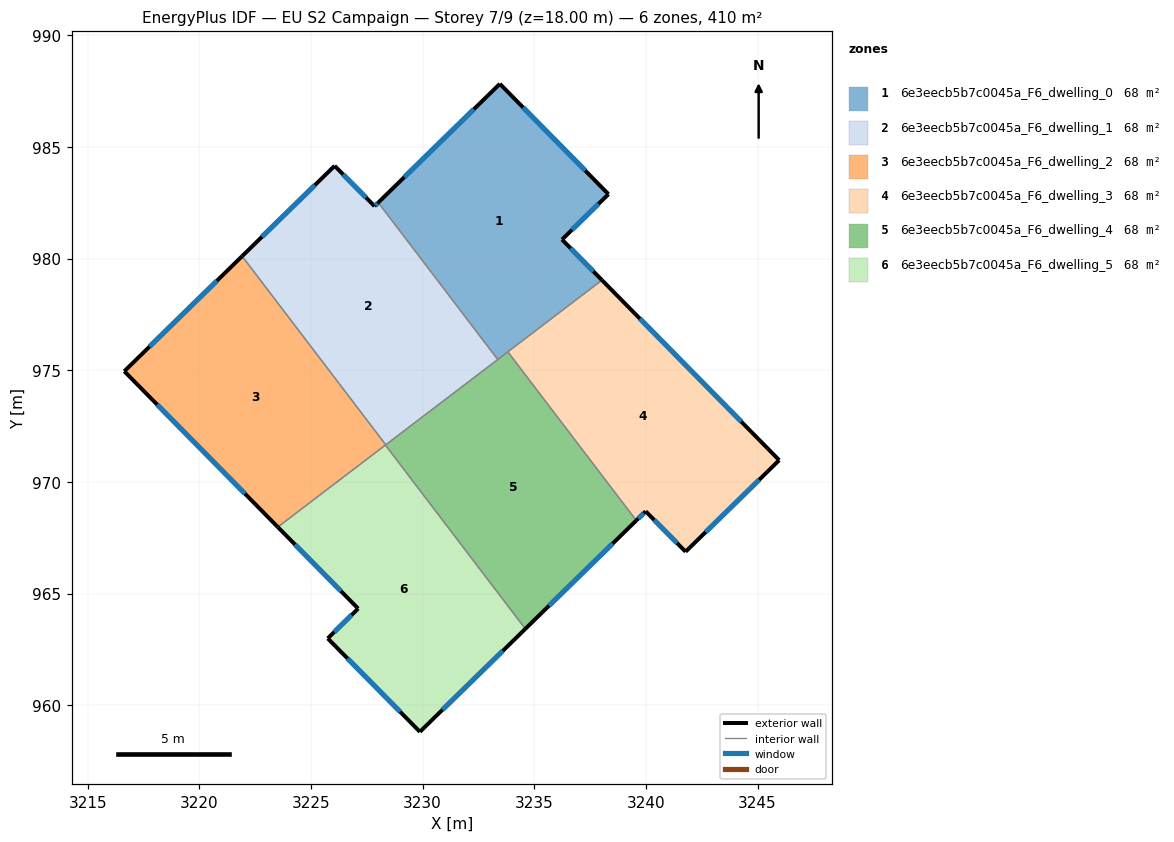
=== STOREY PLAN SPEC (per zone: floor XY polygon, exterior-wall plan segments, windows/doors) ===
zone 1: 6e3eecb5b7c0045a_F6_dwelling_0  (68.4 m²)
  floor: (3233.46, 987.83) (3238.32, 982.89) (3236.24, 980.86) (3238.03, 979.04) (3233.36, 975.49) (3228.01, 982.51)
  exterior wall: (3238.03, 979.04) – (3236.24, 980.86)  [2.6 m]
    window: (3237.65, 979.43) – (3236.63, 980.47)  [2.5 m²]
  exterior wall: (3233.46, 987.83) – (3228.01, 982.51)  [7.6 m]
    window: (3232.29, 986.69) – (3229.18, 983.65)  [7.5 m²]
  exterior wall: (3238.32, 982.89) – (3233.46, 987.83)  [6.9 m]
    window: (3237.28, 983.95) – (3234.50, 986.77)  [6.8 m²]
  exterior wall: (3236.24, 980.86) – (3238.32, 982.89)  [2.9 m]
    window: (3236.69, 981.29) – (3237.88, 982.46)  [2.8 m²]
  interior walls: 3
zone 2: 6e3eecb5b7c0045a_F6_dwelling_1  (68.4 m²)
  floor: (3228.01, 982.51) (3233.36, 975.49) (3228.35, 971.67) (3221.91, 980.11) (3226.06, 984.16) (3227.85, 982.35)
  exterior wall: (3226.06, 984.16) – (3221.91, 980.11)  [5.8 m]
    window: (3225.17, 983.29) – (3222.80, 980.98)  [5.7 m²]
  exterior wall: (3227.85, 982.35) – (3226.06, 984.16)  [2.5 m]
    window: (3227.46, 982.74) – (3226.44, 983.77)  [2.5 m²]
  exterior wall: (3228.01, 982.51) – (3227.85, 982.35)  [0.2 m]
    window: (3227.98, 982.48) – (3227.88, 982.39)  [0.2 m²]
  interior walls: 3
zone 3: 6e3eecb5b7c0045a_F6_dwelling_2  (68.4 m²)
  floor: (3221.91, 980.11) (3228.35, 971.67) (3223.51, 967.98) (3216.64, 974.96)
  exterior wall: (3216.64, 974.96) – (3223.51, 967.98)  [9.8 m]
    window: (3218.11, 973.47) – (3222.04, 969.48)  [9.6 m²]
  exterior wall: (3221.91, 980.11) – (3216.64, 974.96)  [7.4 m]
    window: (3220.78, 979.01) – (3217.77, 976.06)  [7.2 m²]
  interior walls: 3
zone 4: 6e3eecb5b7c0045a_F6_dwelling_3  (68.4 m²)
  floor: (3238.03, 979.04) (3245.97, 970.98) (3241.78, 966.88) (3239.99, 968.69) (3239.57, 968.28) (3233.82, 975.83)
  exterior wall: (3245.97, 970.98) – (3238.03, 979.04)  [11.3 m]
    window: (3244.27, 972.70) – (3239.73, 977.31)  [11.1 m²]
  exterior wall: (3241.78, 966.88) – (3245.97, 970.98)  [5.9 m]
    window: (3242.67, 967.76) – (3245.07, 970.10)  [5.7 m²]
  exterior wall: (3239.99, 968.69) – (3241.78, 966.88)  [2.5 m]
    window: (3240.37, 968.30) – (3241.39, 967.27)  [2.5 m²]
  exterior wall: (3239.57, 968.28) – (3239.99, 968.69)  [0.6 m]
    window: (3239.66, 968.36) – (3239.90, 968.60)  [0.6 m²]
  interior walls: 2
zone 5: 6e3eecb5b7c0045a_F6_dwelling_4  (68.4 m²)
  floor: (3233.82, 975.83) (3239.57, 968.28) (3234.60, 963.42) (3228.33, 971.65)
  exterior wall: (3234.60, 963.42) – (3239.57, 968.28)  [6.9 m]
    window: (3235.66, 964.46) – (3238.50, 967.24)  [6.8 m²]
  interior walls: 5
zone 6: 6e3eecb5b7c0045a_F6_dwelling_5  (68.4 m²)
  floor: (3228.33, 971.65) (3234.60, 963.42) (3229.88, 958.81) (3225.75, 963.00) (3227.11, 964.33) (3223.51, 967.98)
  exterior wall: (3223.51, 967.98) – (3227.11, 964.33)  [5.1 m]
    window: (3224.28, 967.20) – (3226.34, 965.11)  [5.0 m²]
  exterior wall: (3229.88, 958.81) – (3234.60, 963.42)  [6.6 m]
    window: (3230.89, 959.80) – (3233.59, 962.44)  [6.5 m²]
  exterior wall: (3225.75, 963.00) – (3229.88, 958.81)  [5.9 m]
    window: (3226.63, 962.10) – (3228.99, 959.71)  [5.8 m²]
  exterior wall: (3227.11, 964.33) – (3225.75, 963.00)  [1.9 m]
    window: (3226.82, 964.04) – (3226.04, 963.28)  [1.9 m²]
  interior walls: 2

=== DERIVED (storey summary) ===
Building: EU S2 Campaign
Storey: 7 of 9  (floor level z = 18.00 m)
Storey gross floor area: 410.3 m²
Zones on this storey: 6
  - 6e3eecb5b7c0045a_F6_dwelling_0: floor 68.4 m²; exterior wall 20.0 m (60.0 m²); 4 window(s) 19.6 m²; WWR 32.7%
  - 6e3eecb5b7c0045a_F6_dwelling_1: floor 68.4 m²; exterior wall 8.6 m (25.7 m²); 3 window(s) 8.4 m²; WWR 32.7%
  - 6e3eecb5b7c0045a_F6_dwelling_2: floor 68.4 m²; exterior wall 17.2 m (51.5 m²); 2 window(s) 16.8 m²; WWR 32.7%
  - 6e3eecb5b7c0045a_F6_dwelling_3: floor 68.4 m²; exterior wall 20.3 m (60.9 m²); 4 window(s) 19.9 m²; WWR 32.7%
  - 6e3eecb5b7c0045a_F6_dwelling_4: floor 68.4 m²; exterior wall 6.9 m (20.8 m²); 1 window(s) 6.8 m²; WWR 32.7%
  - 6e3eecb5b7c0045a_F6_dwelling_5: floor 68.4 m²; exterior wall 19.5 m (58.5 m²); 4 window(s) 19.1 m²; WWR 32.7%
Zone adjacency (shared interzone walls):
  - 6e3eecb5b7c0045a_F6_dwelling_0 ↔ 6e3eecb5b7c0045a_F6_dwelling_1
  - 6e3eecb5b7c0045a_F6_dwelling_0 ↔ 6e3eecb5b7c0045a_F6_dwelling_3
  - 6e3eecb5b7c0045a_F6_dwelling_0 ↔ 6e3eecb5b7c0045a_F6_dwelling_4
  - 6e3eecb5b7c0045a_F6_dwelling_1 ↔ 6e3eecb5b7c0045a_F6_dwelling_2
  - 6e3eecb5b7c0045a_F6_dwelling_1 ↔ 6e3eecb5b7c0045a_F6_dwelling_4
  - 6e3eecb5b7c0045a_F6_dwelling_2 ↔ 6e3eecb5b7c0045a_F6_dwelling_4
  - 6e3eecb5b7c0045a_F6_dwelling_2 ↔ 6e3eecb5b7c0045a_F6_dwelling_5
  - 6e3eecb5b7c0045a_F6_dwelling_3 ↔ 6e3eecb5b7c0045a_F6_dwelling_4
  - 6e3eecb5b7c0045a_F6_dwelling_4 ↔ 6e3eecb5b7c0045a_F6_dwelling_5